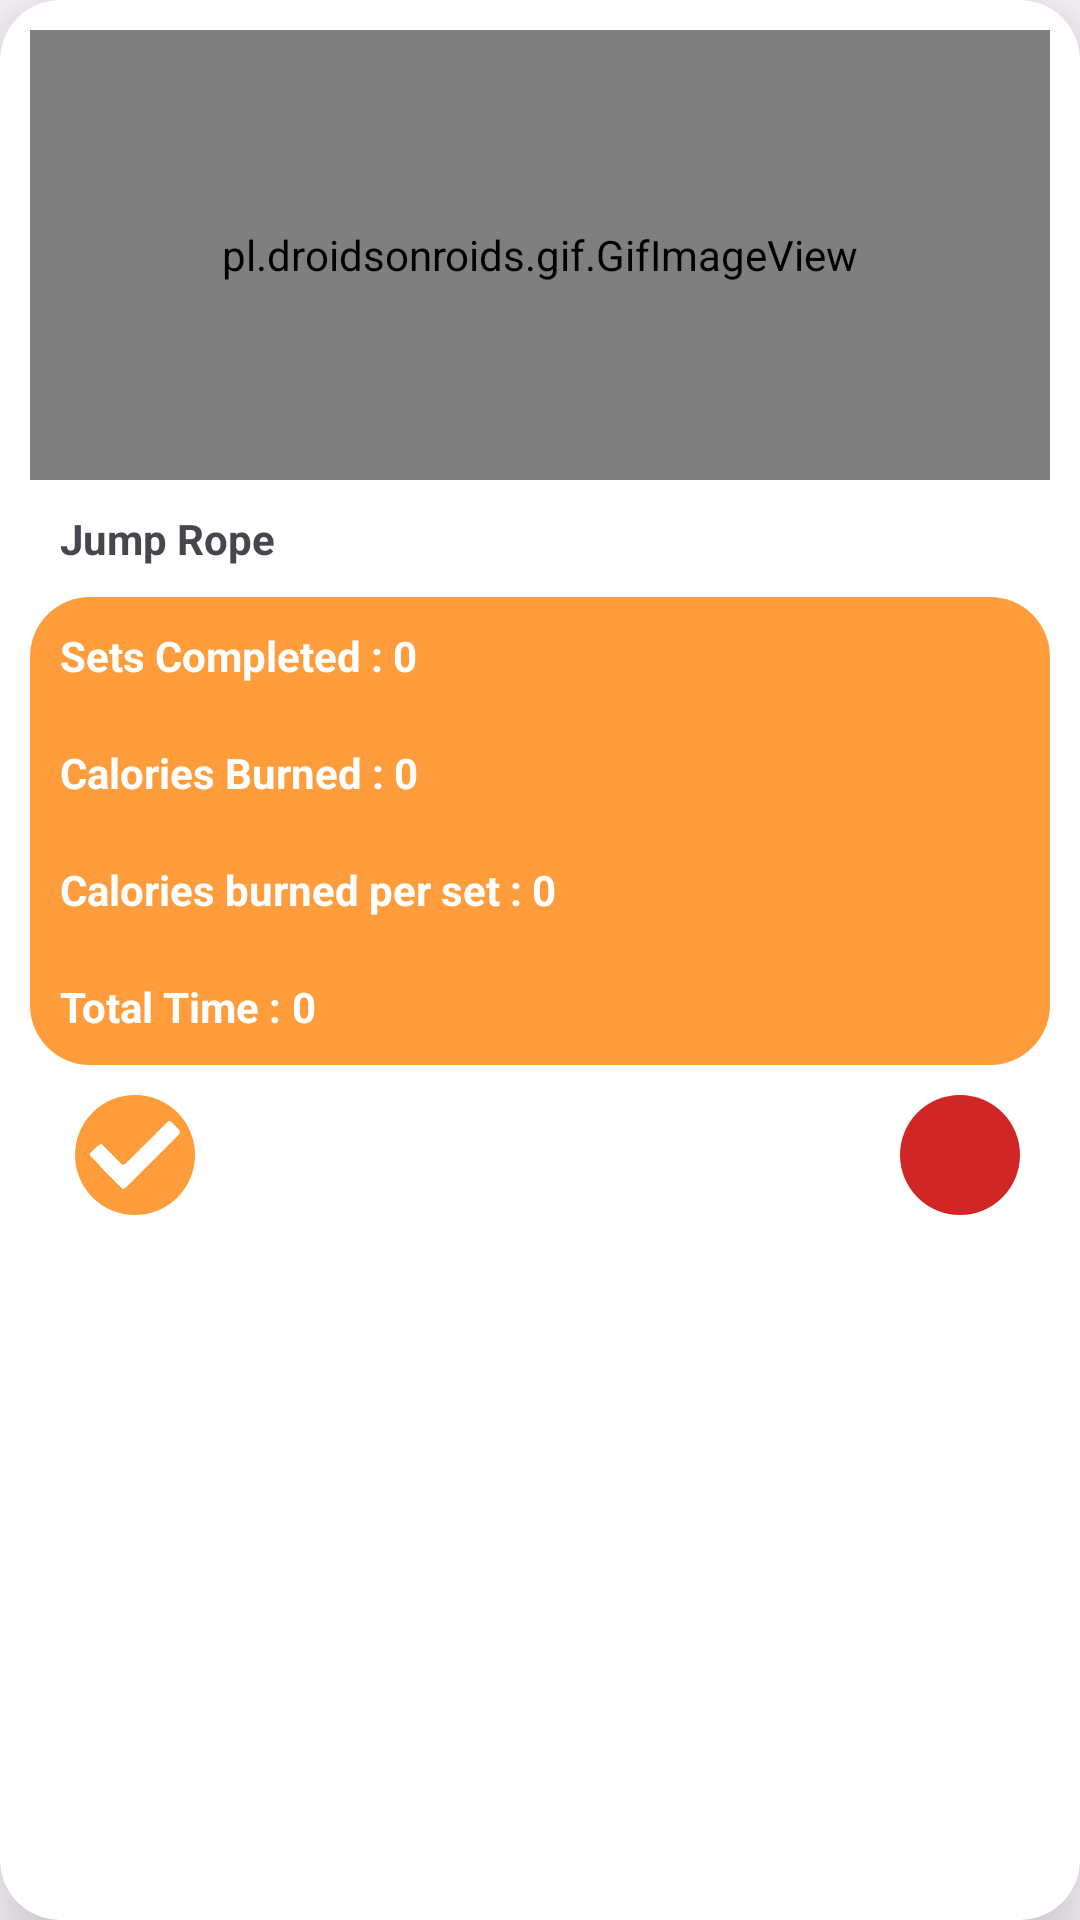

The Android layout XML behind this screen, and the referenced resources:
<!-- AndroidManifest.xml: application theme Theme.VitalizeMe -->
<!-- res/layout/wt_card.xml -->
<?xml version="1.0" encoding="utf-8"?>
<androidx.cardview.widget.CardView xmlns:android="http://schemas.android.com/apk/res/android"
    xmlns:app="http://schemas.android.com/apk/res-auto"
    android:layout_width="match_parent"
    android:layout_height="wrap_content"
    android:layout_margin="20dp"
    app:cardCornerRadius="20dp"
    app:cardElevation="20dp">


    <LinearLayout
        android:layout_width="match_parent"
        android:layout_height="match_parent"
        android:padding="10dp"
        android:orientation="vertical">

        <pl.droidsonroids.gif.GifImageView
            android:id="@+id/wtImage"
            android:layout_width="match_parent"
            android:layout_height="150dp"
            android:src="@drawable/jumprope" />

        <TextView
            android:id="@+id/wtTitle"
            android:layout_width="wrap_content"
            android:layout_height="wrap_content"
            android:layout_margin="10dp"
            android:text="Jump Rope"
            android:textStyle="bold" />


        <LinearLayout
            android:layout_width="match_parent"
            android:layout_height="wrap_content"
            android:background="@drawable/rounded_btn"
            android:backgroundTint="@color/primary"
            android:orientation="vertical">

            <LinearLayout
                android:layout_width="wrap_content"
                android:layout_height="wrap_content"
                android:orientation="horizontal"
                android:padding="10dp">

                <TextView
                    android:layout_width="wrap_content"
                    android:layout_height="wrap_content"
                    android:text="Sets Completed : "
                    android:textColor="@color/white"
                    android:textStyle="bold" />

                <TextView
                    android:id="@+id/setCompleted"
                    android:layout_width="wrap_content"
                    android:layout_height="wrap_content"
                    android:text="0"
                    android:textColor="@color/white"
                    android:textStyle="bold" />

            </LinearLayout>

            <LinearLayout
                android:layout_width="wrap_content"
                android:layout_height="wrap_content"
                android:orientation="horizontal"
                android:padding="10dp">

                <TextView
                    android:layout_width="wrap_content"
                    android:layout_height="wrap_content"
                    android:text="Calories Burned : "
                    android:textColor="@color/white"
                    android:textStyle="bold" />

                <TextView
                    android:id="@+id/calBurned"
                    android:layout_width="wrap_content"
                    android:layout_height="wrap_content"
                    android:text="0"
                    android:textColor="@color/white"
                    android:textStyle="bold" />

            </LinearLayout>

            <LinearLayout
                android:layout_width="wrap_content"
                android:layout_height="wrap_content"
                android:orientation="horizontal"
                android:padding="10dp">

                <TextView
                    android:layout_width="wrap_content"
                    android:layout_height="wrap_content"
                    android:text="Calories burned per set : "
                    android:textColor="@color/white"
                    android:textStyle="bold" />

                <TextView
                    android:id="@+id/calBurnedPerSet"
                    android:layout_width="wrap_content"
                    android:layout_height="wrap_content"
                    android:text="0"
                    android:textColor="@color/white"
                    android:textStyle="bold" />

            </LinearLayout>

            <LinearLayout
                android:layout_width="wrap_content"
                android:layout_height="wrap_content"
                android:orientation="horizontal"
                android:padding="10dp">

                <TextView
                    android:layout_width="wrap_content"
                    android:layout_height="wrap_content"
                    android:text="Total Time : "
                    android:textColor="@color/white"
                    android:textStyle="bold" />

                <TextView
                    android:id="@+id/totalTime"
                    android:layout_width="wrap_content"
                    android:layout_height="wrap_content"
                    android:text="0"
                    android:textColor="@color/white"
                    android:textStyle="bold" />

            </LinearLayout>

        </LinearLayout>

        <LinearLayout
            android:layout_width="match_parent"
            android:layout_height="wrap_content"
            android:gravity="center_vertical"
            android:orientation="horizontal"
            android:padding="10dp">

            <ImageButton
                android:id="@+id/MarkComplete"
                android:layout_width="40dp"
                android:layout_height="40dp"
                android:layout_marginHorizontal="5dp"
                android:background="@drawable/rounded_btn"
                android:backgroundTint="@color/primary"
                android:padding="5dp"
                android:scaleType="centerCrop"
                android:src="@drawable/checkmark"
                app:tint="@color/white" />

            <View
                android:layout_width="wrap_content"
                android:layout_height="0dp"
                android:layout_weight="1" />

            <ImageButton
                android:id="@+id/RecordSet"
                android:layout_width="40dp"
                android:layout_height="40dp"
                android:background="@drawable/rounded_btn"
                android:backgroundTint="@color/red"
                android:scaleType="centerInside"
                android:src="@drawable/refresh"
                app:tint="@color/white" />

        </LinearLayout>
    </LinearLayout>

</androidx.cardview.widget.CardView>
<!-- resources referenced by this layout -->
<resources>
  <color name="primary">#FF9D3D</color>
  <color name="red">#D12626</color>
  <color name="white">#FFFFFFFF</color>
  <!-- drawable checkmark: png bitmap (drawable, 7418 bytes) -->
  <!-- drawable rounded_btn (drawable) -->
  <?xml version="1.0" encoding="utf-8"?>
  <shape xmlns:android="http://schemas.android.com/apk/res/android"
      android:shape="rectangle">
      <corners android:radius="20dp"/>
      <size android:height="20dp" android:width="20dp"/>
  </shape>
  <style name="Theme.VitalizeMe" parent="Base.Theme.VitalizeMe" />
  <style name="Base.Theme.VitalizeMe" parent="Theme.Material3.DayNight.NoActionBar">
          
          <item name="colorPrimary">@color/primary</item>
          <item name="colorAccent">@color/primary</item>
          <item name="backgroundColor">@color/background</item>
          <item name="colorSecondary">@color/secondary</item>
          <item name="android:statusBarColor">@color/black</item>
      </style>
  <color name="background">#F5F3F8</color>
  <color name="secondary">#FFBD73</color>
  <color name="black">#FF000000</color>
</resources>
